Run: headless pygame with SDL's dummy video driver; simulated clock (each Clock.tick advances the game by its frame time, no real sleeping); random seed 0; keys injected as events and as key.get_pressed() state; no mouse input.
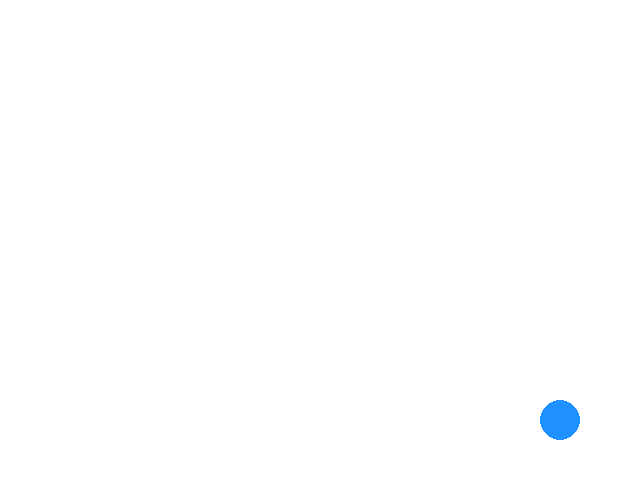
Frame 1 of 4 · flips 1–60 · no input
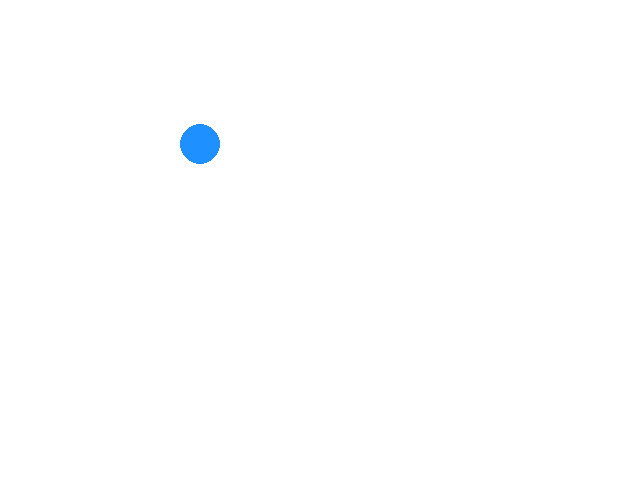
Frame 2 of 4 · flips 61–180 · tapped SPACE, RETURN · held RIGHT (→), D
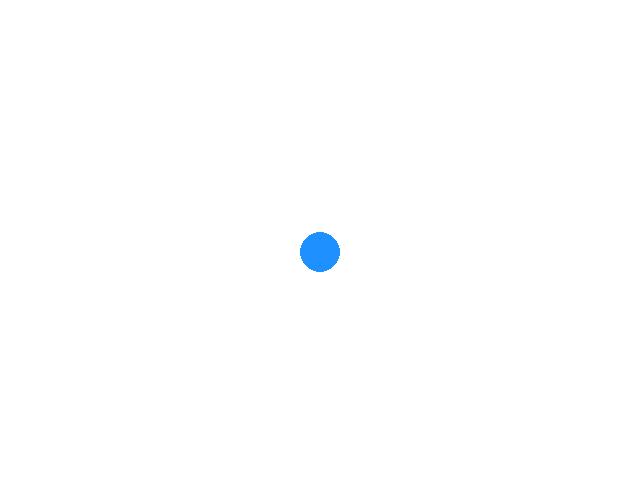
Frame 3 of 4 · flips 181–300 · held DOWN (↓), S
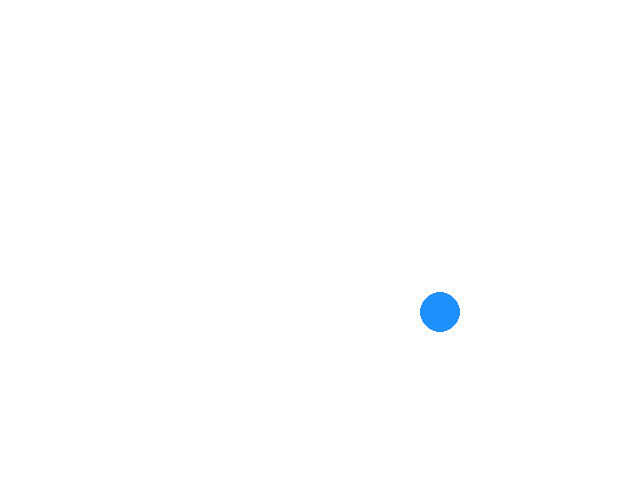
Frame 4 of 4 · flips 301–420 · held LEFT (←), A, UP (↑), W

The pygame program that drew these frames:

# animacion_pelota.py
# Prueba básica de animación con pygame: una pelota que rebota
# Requisitos: pip install pygame

import pygame
import sys

# --- configuración inicial ---
WIDTH, HEIGHT = 640, 480
FPS = 60

pygame.init()
screen = pygame.display.set_mode((WIDTH, HEIGHT))
pygame.display.set_caption("Prueba básica con pygame - Pelota que rebota")
clock = pygame.time.Clock()

# --- pelota ---
x, y = WIDTH // 2, HEIGHT // 2
radius = 20
vx, vy = 4, 3  # velocidad en pixeles por frame

# colores (valores RGB)
WHITE = (255, 255, 255)
BLUE = (30, 144, 255)

# --- bucle principal ---
running = True
while running:
    dt = clock.tick(FPS)  # limita a FPS y devuelve ms desde el último tick (no usado aquí)
    for event in pygame.event.get():
        if event.type == pygame.QUIT:
            running = False

    # actualizar posición
    x += vx
    y += vy

    # rebote en paredes (cambia la dirección)
    if x - radius <= 0 or x + radius >= WIDTH:
        vx = -vx
    if y - radius <= 0 or y + radius >= HEIGHT:
        vy = -vy

    # dibujar
    screen.fill(WHITE)
    pygame.draw.circle(screen, BLUE, (int(x), int(y)), radius)
    pygame.display.flip()

pygame.quit()
sys.exit()
